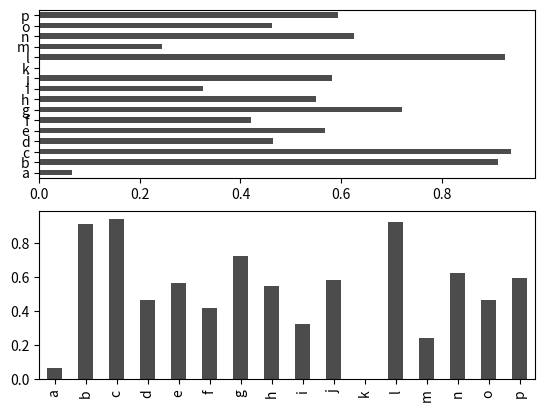

Here is the Python script that generated this plot:
import pandas as pd
import numpy as np
from pandas import DataFrame,Series
import matplotlib.pyplot as plt

s1:pd.Series = pd.Series([7.3,-2.5,3.4,1.5],index=['a','b','c','d'])
s2=pd.Series([-2.1,3.6,-1.5,4,3.1],index=['a','c','e','f','g'])
s3=s1+s2
s3=s1.add(s2,fill_value=0)

df1 = pd.DataFrame(np.arange(9.).reshape((3, 3)), columns=list('bcd'),index=['Ohio', 'Texas', 'Colorado'])
df2 = pd.DataFrame(np.arange(12.).reshape((4, 3)), columns=list('bde'), index=['Utah', 'Ohio', 'Texas', 'Oregon'])
df3=df1.add(df2, fill_value=0)

arr=np.arange(12).reshape(3,4)
arr2=arr-arr[0]

frame =pd.DataFrame(np.arange(12.).reshape((4, 3)), columns=list('bde'),index=['Utah', 'Ohio', 'Texas', 'Oregon'])
series=frame.iloc[0]
series3=frame['d']
frame.sub(series3,axis=0)

df1=pd.DataFrame({'key':['b','b','a','c','a','a','b'], 'data1':range(7)})
df2=pd.DataFrame({'key':['a','b','d'],'data2':range(3)})
pd.merge(df1,df2)

df = pd.DataFrame(np.random.randn(10,4),index=pd.date_range('2018/12/18',
   periods=10), columns=list('ABCD'))

fig,axes=plt.subplots(2,1)
data=pd.Series(np.random.rand(16),index=list('abcdefghijklmnop'))
data.plot(kind='barh',ax=axes[0],color='k',alpha=0.7)
data.plot(kind='bar',ax=axes[1],color='k',alpha=0.7)
plt.show()